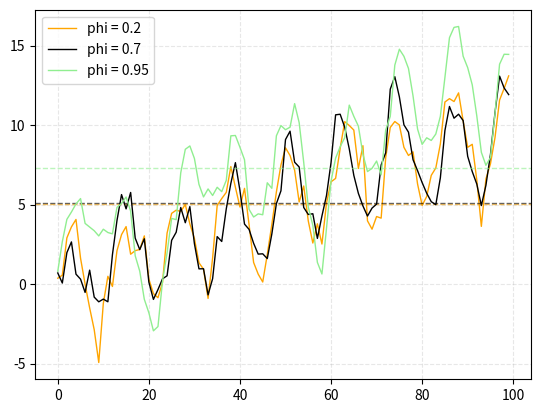

Write Python code to recreate this figure.
import os
import numpy as np
import matplotlib.pyplot as plt

np.random.seed(42)

FIG_DIR = "fig"
os.makedirs(FIG_DIR, exist_ok=True)

# # 1. Basic AR(1) model [Learning Purpose]
# T = 100 # time steps
# phi = [0.2, 0.7, 0.95] # AR cofficient
# x = np.zeros(T) # initialize time series with zeros
# x[0] = np.random.rand() # Initialize first value

# # Generate time series
# for phi, lc in zip([0.2, 0.7, 0.95], ["orange", "grey", "lightgreen"]):
#     x = np.zeros(T)
#     x[0] = np.random.rand()
#     for t in range (1, T):
#         x[t] = phi * x[t-1]+np.random.normal()
#     plt.plot(x, color=lc, linewidth=1,
#         # alpha=0.7, color="black",
#         # marker='*', markersize=4, markevery=10,
#         # markerfacecolor="yellow", markeredgecolor="black", markeredgewidth=1,
#         label=f"phi = {phi}")
#     plt.axhline(x.mean(), color=lc, linestyle="--", linewidth=1, alpha=0.6)

# plt.legend()
# plt.grid(True, which="both", linestyle="--", alpha=0.3)
# plt.savefig("ar_plot.png", 
#     dpi=300, 
#     bbox_inches="tight",
#     facecolor="white",
#     edgecolor="black")
# print("saved to ar_plot.png")



# 2. AR(1) model with trend & seasonality (clean version)
T = 100
t = np.arange(T)    # an array

# Trend
slope = 0.1         # 整体上升趋势
trend = slope * t     # apply to all numbers in the array

# Seasonality
period = 12     # seasonality occurs every 12 periods
amplitude = 3   # 波峰振幅

seasonality = amplitude * np.sin(2 * np.pi * t / period)

for phi, lc in zip([0.2, 0.7, 0.95], ['orange', 'k', 'lightgreen']):
    ar = np.zeros(T)
    ar[0] = np.random.rand()
    for t in range(1,T):
        ar[t] = phi * ar[t-1] + np.random.normal()
    y = trend + seasonality + ar
    plt.plot(y, color=lc, linewidth=1, label=f'phi = {phi}')
    plt.axhline(y.mean(), color=lc, linewidth=1, linestyle="--", alpha=0.6)

plt.legend()
plt.grid(True, which='both', linestyle="--", alpha=0.3)
plt.savefig(
    os.path.join(FIG_DIR, 'ar_plot.png'), 
    dpi=300, bbox_inches='tight', facecolor='white', edgecolor='k')
print(f"saved to {os.path.join(FIG_DIR, 'ar_plot.png')}")
